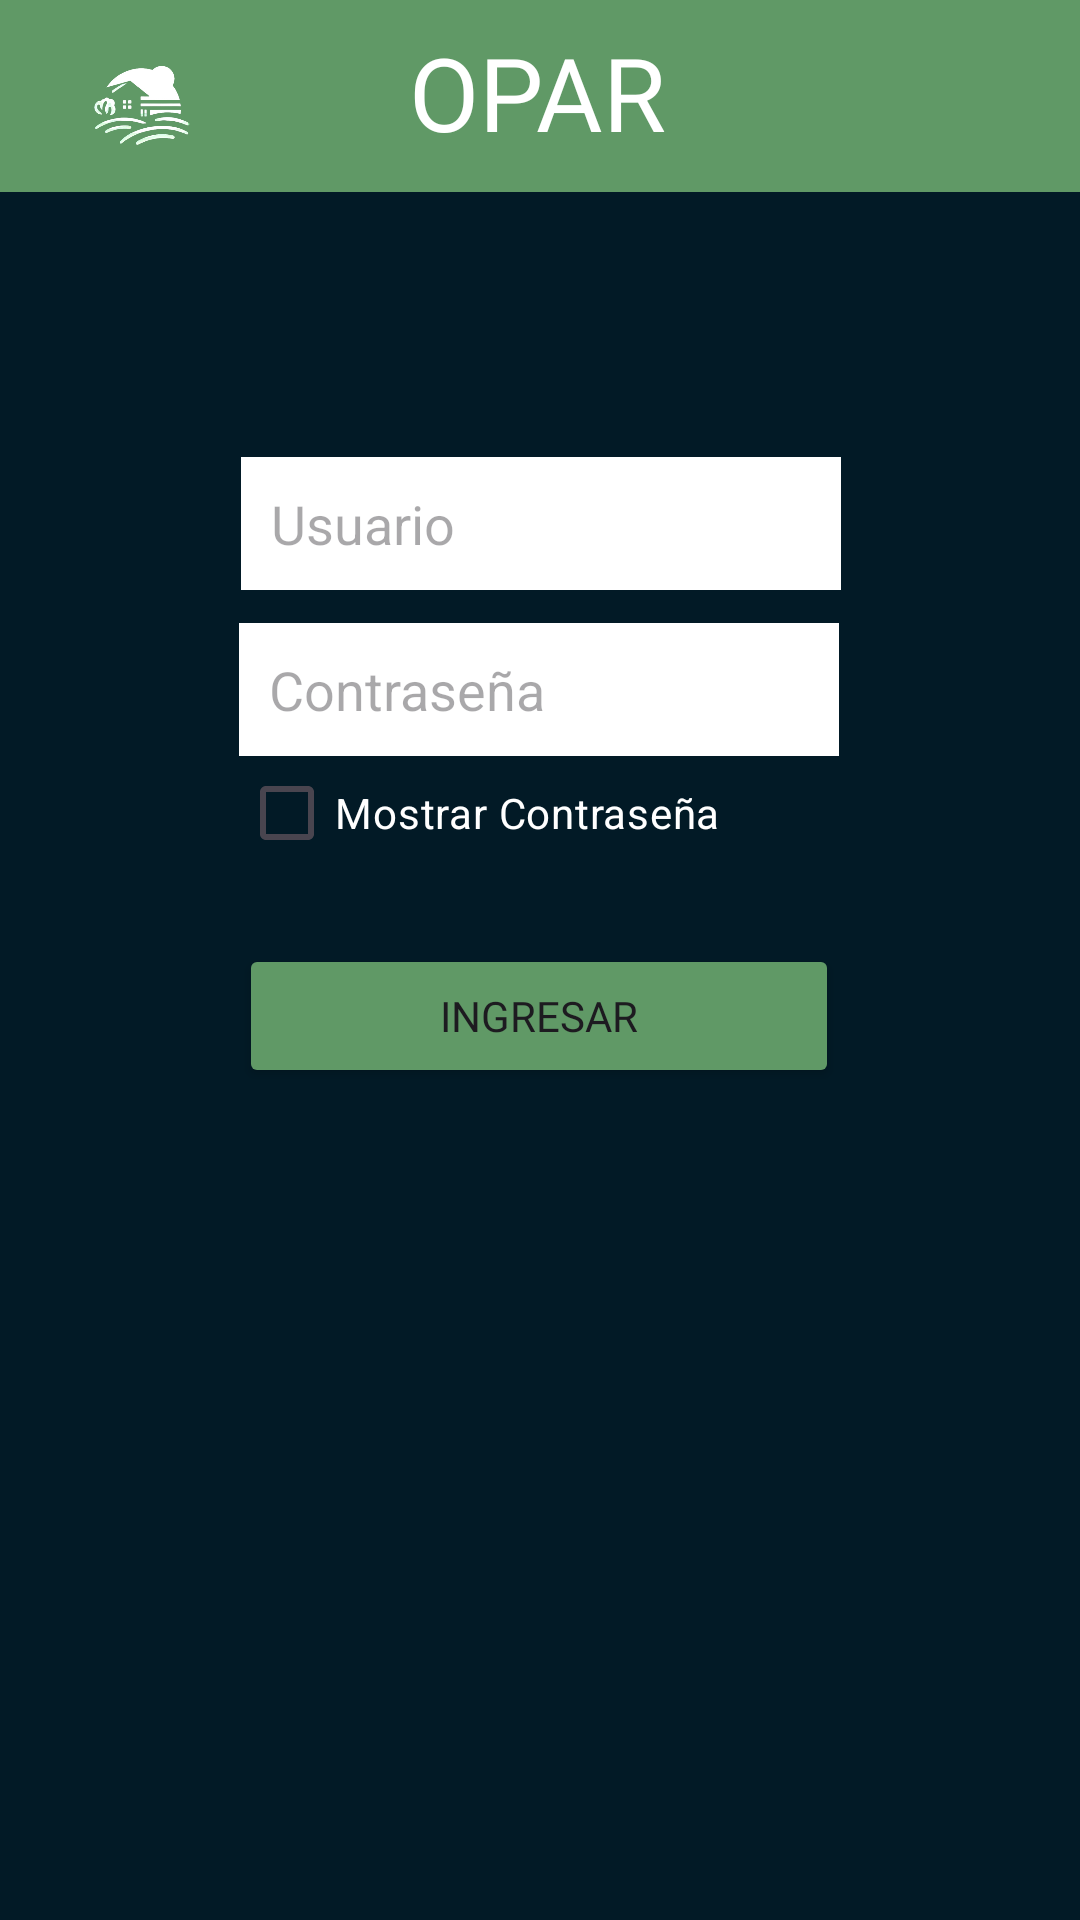

Reconstruct the res/layout file that produces this screen, plus the resources it refers to.
<!-- AndroidManifest.xml: application theme Theme.OPAR -->
<!-- res/layout/activity_main.xml -->
<?xml version="1.0" encoding="utf-8"?>
<androidx.constraintlayout.widget.ConstraintLayout xmlns:android="http://schemas.android.com/apk/res/android"
    xmlns:app="http://schemas.android.com/apk/res-auto"
    xmlns:tools="http://schemas.android.com/tools"
    android:layout_width="match_parent"
    android:layout_height="match_parent"
    android:background="#021A26"
    tools:context=".LoginActivity">

    <androidx.appcompat.widget.Toolbar
        android:id="@+id/toolbar3"
        android:layout_width="match_parent"
        android:layout_height="wrap_content"
        android:background="#609966"
        android:minHeight="?attr/actionBarSize"
        android:theme="?attr/actionBarTheme"
        app:layout_constraintEnd_toEndOf="parent"
        app:layout_constraintStart_toStartOf="parent"
        app:layout_constraintTop_toTopOf="parent" />

    <ImageView
        android:id="@+id/imageView3"
        android:layout_width="66dp"
        android:layout_height="53dp"
        android:layout_marginTop="8dp"
        app:layout_constraintEnd_toEndOf="@+id/toolbar3"
        app:layout_constraintHorizontal_bias="0.046"
        app:layout_constraintStart_toStartOf="parent"
        app:layout_constraintTop_toTopOf="parent"
        app:srcCompat="@drawable/logo_blanco" />

    <TextView
        android:id="@+id/textView5"
        android:layout_width="wrap_content"
        android:layout_height="wrap_content"
        android:layout_marginTop="8dp"
        android:fontFamily="@font/graduate"
        android:text="OPAR"
        android:textColor="#FFFFFF"
        android:textSize="34sp"
        app:layout_constraintEnd_toEndOf="parent"
        app:layout_constraintHorizontal_bias="0.498"
        app:layout_constraintStart_toStartOf="parent"
        app:layout_constraintTop_toTopOf="parent" />

    <EditText
        android:id="@+id/idUsuario"
        android:layout_width="200dp"
        android:layout_height="wrap_content"
        android:background="@color/design_default_color_background"
        android:backgroundTint="@color/design_default_color_background"
        android:backgroundTintMode="screen"
        android:ems="10"
        android:fontFamily="sans-serif"
        android:hint="Usuario"
        android:inputType="text|textEmailAddress"
        android:paddingLeft="10sp"
        android:paddingTop="10sp"
        android:paddingEnd="10sp"
        android:paddingRight="10sp"
        android:paddingBottom="10sp"
        android:textColor="#000000"
        app:layout_constraintBottom_toTopOf="@+id/idContraseña"
        app:layout_constraintEnd_toEndOf="parent"
        app:layout_constraintHorizontal_bias="0.502"
        app:layout_constraintStart_toStartOf="parent"
        app:layout_constraintTop_toTopOf="parent"
        app:layout_constraintVertical_bias="0.933" />

    <EditText
        android:id="@+id/idContraseña"
        android:layout_width="200dp"
        android:layout_height="wrap_content"
        android:layout_marginBottom="388dp"
        android:background="@color/design_default_color_background"
        android:backgroundTint="@color/design_default_color_background"
        android:backgroundTintMode="screen"
        android:ems="10"
        android:fontFamily="sans-serif"
        android:hint="Contraseña"
        android:inputType="text|textPassword"
        android:paddingLeft="10sp"
        android:paddingTop="10sp"
        android:paddingEnd="10sp"
        android:paddingRight="10sp"
        android:paddingBottom="10sp"
        android:textColor="#000000"
        app:layout_constraintBottom_toBottomOf="parent"
        app:layout_constraintEnd_toEndOf="parent"
        app:layout_constraintHorizontal_bias="0.497"
        app:layout_constraintStart_toStartOf="parent" />

    <CheckBox
        android:id="@+id/idMostrar"
        android:layout_width="200dp"
        android:layout_height="30dp"
        android:layout_marginTop="4dp"
        android:buttonTint="@color/white"
        android:fontFamily="sans-serif"
        android:text="Mostrar Contraseña"
        android:textColor="@color/white"
        android:textColorHighlight="@color/white"
        android:textColorHint="@color/white"
        android:textColorLink="@color/white"
        app:layout_constraintEnd_toEndOf="parent"
        app:layout_constraintHorizontal_bias="0.497"
        app:layout_constraintStart_toStartOf="parent"
        app:layout_constraintTop_toBottomOf="@+id/idContraseña" />

    <Button
        android:id="@+id/idIngresar"
        android:layout_width="200dp"
        android:layout_height="wrap_content"
        android:backgroundTint="#609966"
        android:fontFamily="@font/graduate"
        android:text="Ingresar"
        app:cornerRadius="0dp"
        app:layout_constraintBottom_toBottomOf="parent"
        app:layout_constraintEnd_toEndOf="parent"
        app:layout_constraintHorizontal_bias="0.497"
        app:layout_constraintStart_toStartOf="parent"
        app:layout_constraintTop_toBottomOf="@+id/idMostrar"
        app:layout_constraintVertical_bias="0.094" />

</androidx.constraintlayout.widget.ConstraintLayout>
<!-- resources referenced by this layout -->
<resources>
  <!-- drawable logo_blanco: png bitmap (drawable, 54866 bytes) -->
  <style name="Theme.OPAR" parent="Base.Theme.OPAR" />
  <style name="Base.Theme.OPAR" parent="Theme.Material3.DayNight.NoActionBar">
          
          
          <item name="colorControlNormal">#FFFF</item>
          <item name="colorControlActivated">#FFFF</item>
          <item name="colorControlHighlight">#FFFF</item>
      </style>
  <!-- not gathered from this repository: default colours our renderer supplied (Android Studio template values) -->
  <color name="white">#FFFFFFFF</color>
</resources>
